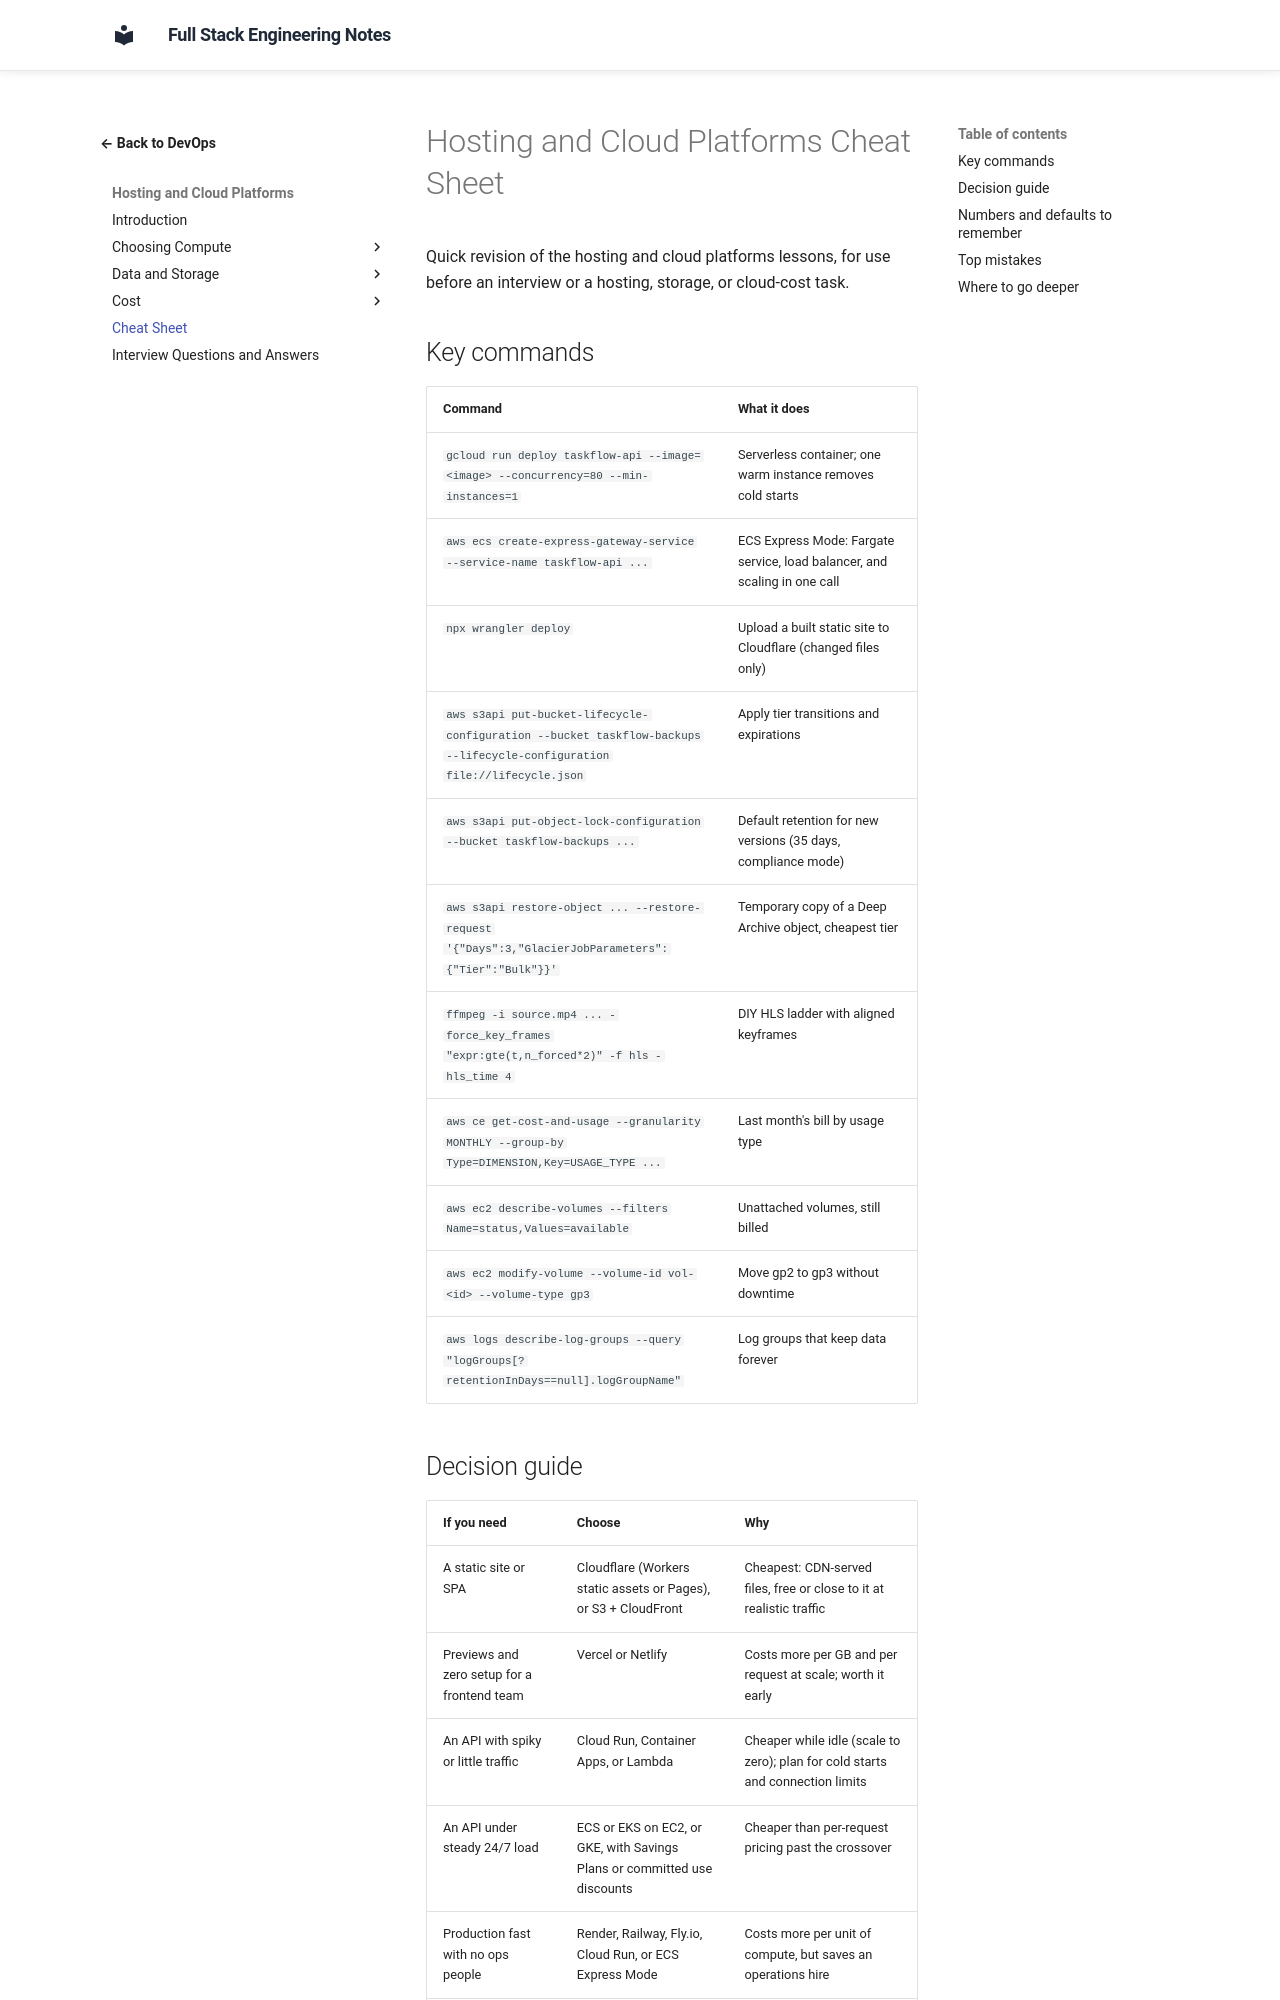

repository: murthy-satti/fullstack-notes · page: 08-devops-and-deployment/hosting-and-platforms/cheat-sheet/index.html · generator: mkdocs

# Hosting and Cloud Platforms Cheat Sheet

Quick revision of the hosting and cloud platforms lessons, for use before
an interview or a hosting, storage, or cloud-cost task.

## Key commands

| Command | What it does |
|---|---|
| `gcloud run deploy taskflow-api --image=<image> --concurrency=80 --min-instances=1` | Serverless container; one warm instance removes cold starts |
| `aws ecs create-express-gateway-service --service-name taskflow-api ...` | ECS Express Mode: Fargate service, load balancer, and scaling in one call |
| `npx wrangler deploy` | Upload a built static site to Cloudflare (changed files only) |
| `aws s3api put-bucket-lifecycle-configuration --bucket taskflow-backups --lifecycle-configuration file://lifecycle.json` | Apply tier transitions and expirations |
| `aws s3api put-object-lock-configuration --bucket taskflow-backups ...` | Default retention for new versions (35 days, compliance mode) |
| `aws s3api restore-object ... --restore-request '{"Days":3,"GlacierJobParameters":{"Tier":"Bulk"}}'` | Temporary copy of a Deep Archive object, cheapest tier |
| `ffmpeg -i source.mp4 ... -force_key_frames "expr:gte(t,n_forced*2)" -f hls -hls_time 4` | DIY HLS ladder with aligned keyframes |
| `aws ce get-cost-and-usage --granularity MONTHLY --group-by Type=DIMENSION,Key=USAGE_TYPE ...` | Last month's bill by usage type |
| `aws ec2 describe-volumes --filters Name=status,Values=available` | Unattached volumes, still billed |
| `aws ec2 modify-volume --volume-id vol-<id> --volume-type gp3` | Move gp2 to gp3 without downtime |
| `aws logs describe-log-groups --query "logGroups[?retentionInDays==null].logGroupName"` | Log groups that keep data forever |
